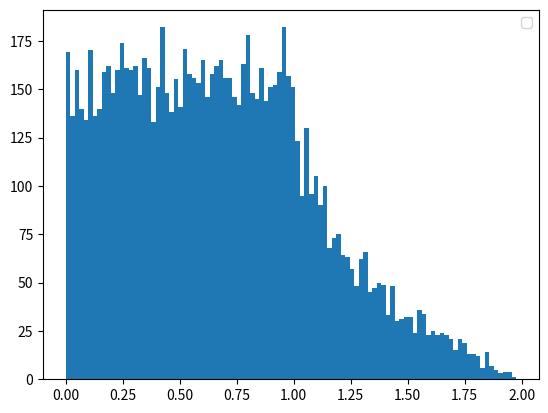

Python code for this plot:
from scipy.stats import gamma,norm
import scipy.stats as ss
from matplotlib import pyplot as pp
import matplotlib.pyplot as plt
import numpy as np


# a = 2.3 # famma distriction parameter
# SIZE = 1000 
# L = gamma.rvs(a, size=SIZE)
# z = pp.hist(L, density=True, histtype='step', label=f'Gamma distribution for a = {a}', bins=100)

# pp.legend()
# pp.show()  


# t=np.random.rand(10000)*100
# y=np.sin(t)
# plt.hist(y,cumulative =True, density=True, bins=10000)
# plt.show()

# t=np.random.rand(10000)*100
# y=np.sin(t)
# plt.hist(y, density=True, bins=100)
# plt.show()


# a = 2.3 # famma distriction parameter
# SIZE = 1000 
# L = gamma.rvs(a, size=SIZE)

# p0 = np.mean(L)
# p1 = np.var(L)
# print(p0, p1)
# p2 = np.median(L)
# p3 = np.std(L)
# print(p2, p3)
# z = pp.hist(L, density=True, histtype='step', label=f'Gamma distribution for a = {a}', bins=100)
# pp.legend()
# pp.show()  

# dist = ss.bernoulli(0.5)
# x = dist.rvs(size=1000)
# plt.hist(x, bins=100)
# plt.legend()
# plt.show()

# dist = ss.binom(5,0.7)
# x = dist.rvs(size=1000)
# plt.hist(x, bins=100)
# plt.legend()
# plt.show()

# dist =ss.uniform() #равномерное распределение как только X, так и можно добавить Y так и  Z
# x = dist.rvs(size=10000)
# y = dist.rvs(size=10000)
# z = dist.rvs(size=10000)
# z1 = dist.rvs(size=10000)
# global_count = dist.rvs(size=(10000, 100)) # - сто раз такая операция 
# plt.hist(global_count.sum(axis=-1), bins=100)
# plt.legend()
# plt.show()


dist =ss.uniform()
x= dist.rvs(size=(10000,2))
plt.hist((x**2).sum(axis=-1), bins=100)
plt.legend()
plt.show()
